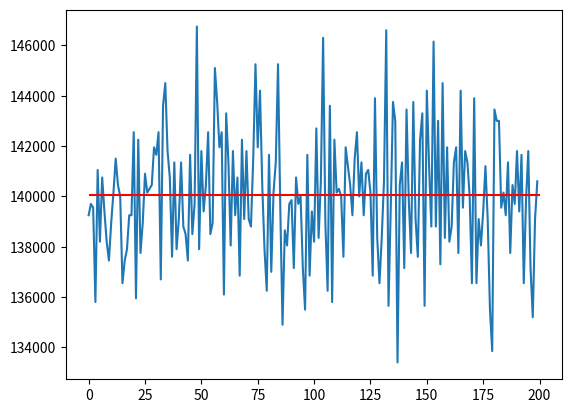

This figure's Python source:
# https://youtu.be/Nonkpvfs2fU
# 异界番茄说美股

import numpy as np
import matplotlib.pyplot as plt

def experiment():
    money = 100000
    for i in range (0,1000):
        earning = np.random.choice([100,-50],1,p=[0.6,0.4]) # improve timing, risk to reward = 1:2
        money = money + earning
    return money



if __name__ == "__main__":
    data = []
    for i in range(0, 200):
        datapoint = experiment()
        data.append(datapoint)
    plt.plot(np.array(data))
    plt.hlines(np.array(data).mean(), 0, 200, color = 'red')
    plt.show()